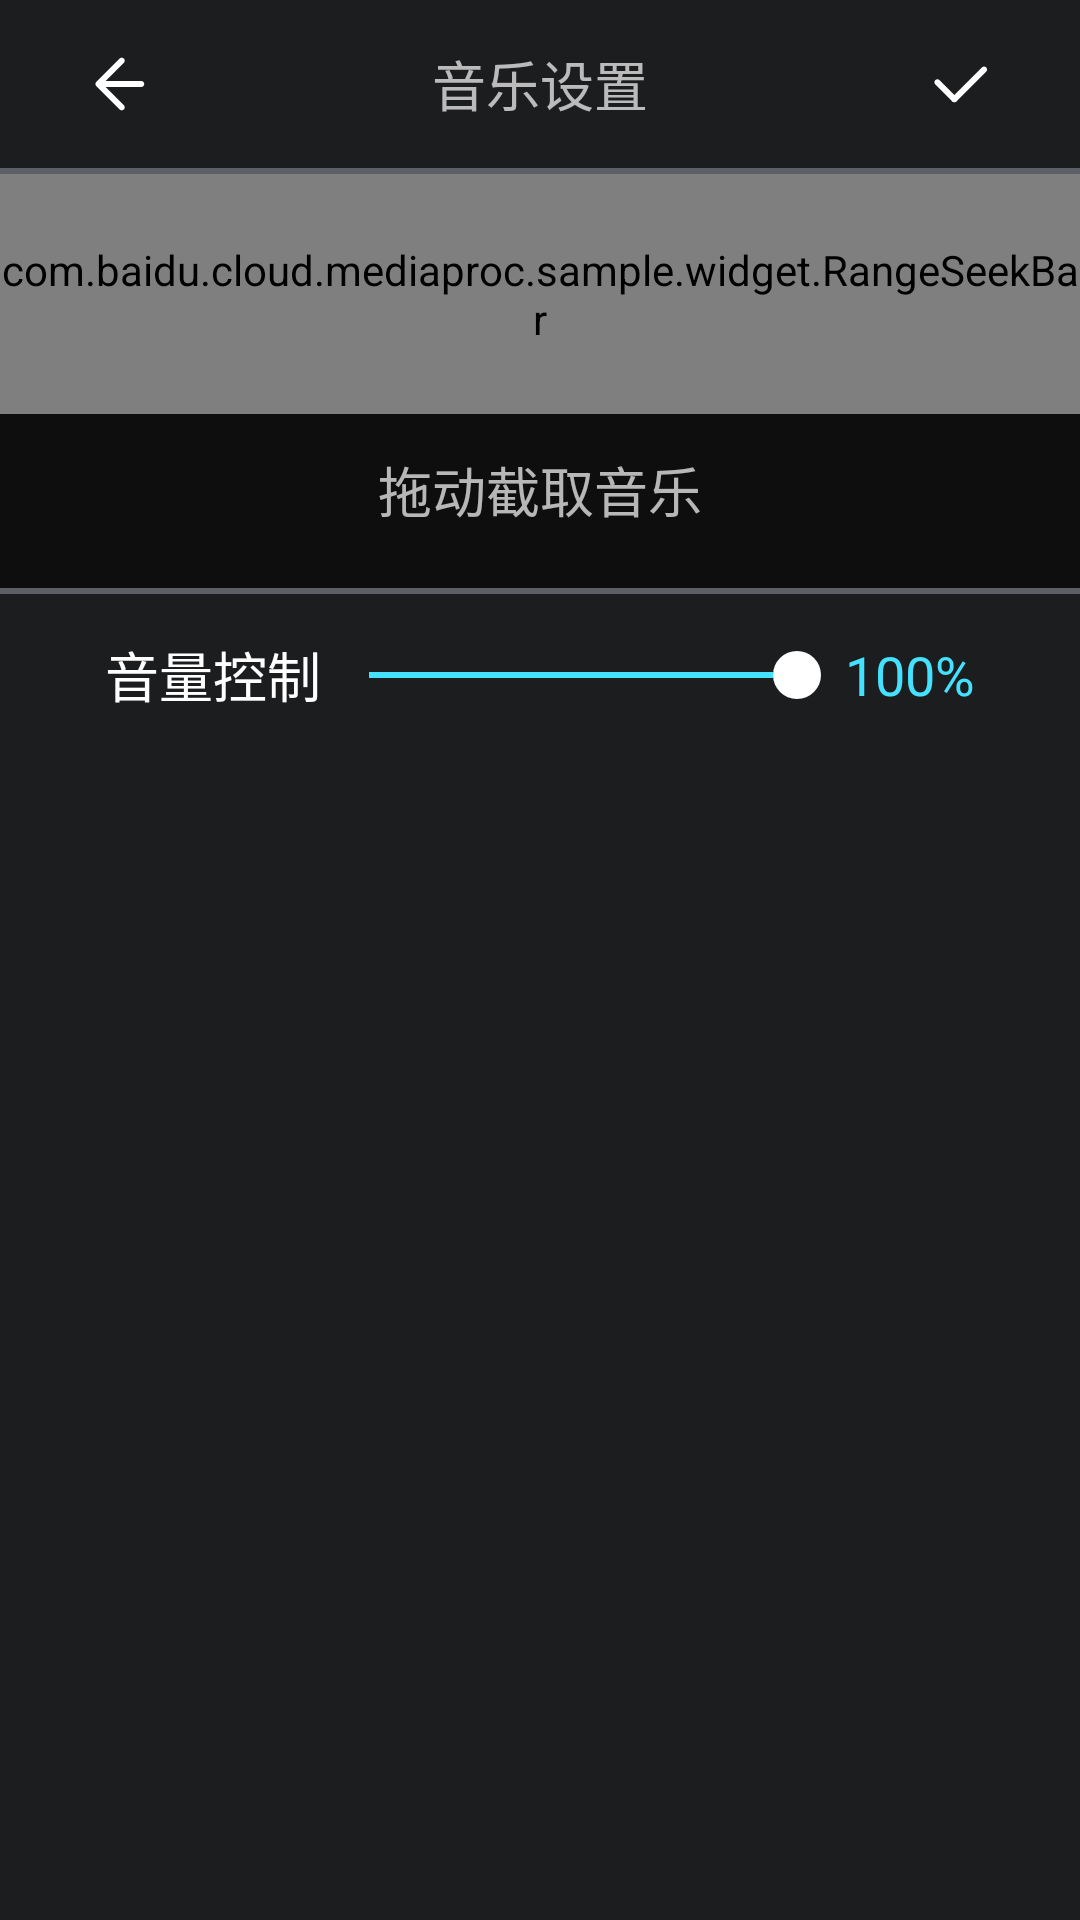

Produce the Android XML layout that renders to this screen, including the resource entries it uses.
<!-- AndroidManifest.xml: application theme AppTheme -->
<!-- res/layout/layout_music_tune_process.xml -->
<?xml version="1.0" encoding="utf-8"?>
<layout xmlns:android="http://schemas.android.com/apk/res/android"
    xmlns:app="http://schemas.android.com/apk/res-auto"
    xmlns:tools="http://schemas.android.com/tools">

    <data>

        <variable
            name="onParamsChange"
            type="android.databinding.adapters.SeekBarBindingAdapter.OnProgressChanged" />
    </data>

    <LinearLayout
        android:layout_width="match_parent"
        android:layout_height="wrap_content"
        android:background="@color/colorPrimary"
        android:orientation="vertical">

        <RelativeLayout
            android:id="@+id/relativeLayout1"
            android:layout_width="match_parent"
            android:layout_height="?actionBarSize"
            android:padding="6dp"
            app:layout_constraintEnd_toEndOf="parent"
            app:layout_constraintStart_toStartOf="parent">

            <TextView
                android:layout_width="wrap_content"
                android:layout_height="wrap_content"
                android:layout_centerInParent="true"
                android:text="@string/background_music"
                android:textAppearance="@style/TextAppearance.AppCompat.Medium.Inverse" />

            <LinearLayout
                android:id="@+id/cancel"
                android:layout_width="wrap_content"
                android:layout_height="match_parent"
                android:background="?selectableItemBackground"
                android:clickable="true"
                android:focusable="true"
                android:gravity="center_vertical"
                android:paddingEnd="24dp"
                android:paddingStart="24dp">

                <ImageView
                    android:layout_width="20dp"
                    android:layout_height="20dp"
                    android:src="@mipmap/ic_last_small" />

            </LinearLayout>

            <LinearLayout
                android:id="@+id/linearLayout"
                android:layout_width="wrap_content"
                android:layout_height="match_parent"
                android:layout_alignParentEnd="true"
                android:background="?selectableItemBackground"
                android:clickable="true"
                android:focusable="true"
                android:gravity="center_vertical"
                android:paddingEnd="24dp"
                android:paddingStart="24dp">

                <ImageView
                    android:layout_width="20dp"
                    android:layout_height="20dp"
                    android:src="@mipmap/ic_confirm_small" />

            </LinearLayout>

        </RelativeLayout>

        <View
            android:layout_width="match_parent"
            android:layout_height="2dp"
            android:background="#5C6066" />

        <android.support.constraint.ConstraintLayout
            android:layout_width="match_parent"
            android:layout_height="140dp"
            android:background="@drawable/black_mask_translucent">

            <com.baidu.cloud.mediaproc.sample.widget.RangeSeekBar
                android:id="@+id/bgm_time_interval"
                android:layout_width="match_parent"
                android:layout_height="80dp"
                app:absoluteInterval="13000"
                app:absoluteMaxValue="100000"
                app:absoluteMinValue="0"
                app:barHeight="10dp"
                app:internalPadding="0dp"
                app:lockRange="true"
                app:rangeBackground="@mipmap/background_range_select"
                app:rangeForeground="@mipmap/foreground_range_select"
                app:thumbNormal="@drawable/ic_left_chose_red_24dp" />

            <TextView
                android:id="@+id/textView2"
                android:layout_width="wrap_content"
                android:layout_height="wrap_content"
                android:layout_marginBottom="4dp"
                android:textAppearance="@style/TextAppearance.AppCompat.Caption"
                android:textColor="@android:color/white"
                app:layout_constraintBottom_toBottomOf="parent"
                app:layout_constraintEnd_toEndOf="parent"
                app:layout_constraintHorizontal_bias="0.18"
                app:layout_constraintStart_toStartOf="parent"
                app:layout_constraintTop_toBottomOf="@+id/bgm_time_interval"
                tools:text="00:05" />

            <TextView
                android:layout_width="wrap_content"
                android:layout_height="wrap_content"
                android:text="拖动截取音乐"
                android:textAppearance="@style/TextAppearance.AppCompat.Medium.Inverse"
                app:layout_constraintBaseline_toBaselineOf="@+id/textView2"
                app:layout_constraintEnd_toEndOf="parent"
                app:layout_constraintStart_toStartOf="parent"
                app:layout_constraintTop_toBottomOf="@+id/bgm_time_interval" />

            <TextView
                android:id="@+id/textView"
                android:layout_width="wrap_content"
                android:layout_height="wrap_content"
                android:textAppearance="@style/TextAppearance.AppCompat.Caption"
                android:textColor="@android:color/white"
                app:layout_constraintEnd_toEndOf="parent"
                app:layout_constraintHorizontal_bias="0.82"
                app:layout_constraintStart_toStartOf="parent"
                app:layout_constraintTop_toBottomOf="@+id/bgm_time_interval"
                tools:text="00:05" />

            <View
                android:layout_width="0dp"
                android:layout_height="2dp"
                android:background="#5C6066"
                app:layout_constraintBottom_toBottomOf="parent"
                app:layout_constraintEnd_toEndOf="parent"
                app:layout_constraintStart_toStartOf="parent" />
        </android.support.constraint.ConstraintLayout>

        <LinearLayout
            android:layout_width="match_parent"
            android:layout_height="54dp"
            android:gravity="center_vertical">

            <TextView
                android:id="@+id/textView3"
                android:layout_width="wrap_content"
                android:layout_height="wrap_content"
                android:layout_marginStart="35dp"
                android:text="@string/volume"
                android:textAppearance="@style/TextAppearance.AppCompat.Medium"
                android:textColor="@android:color/white"
                app:layout_constraintBottom_toBottomOf="parent"
                app:layout_constraintStart_toStartOf="parent"
                app:layout_constraintTop_toBottomOf="@+id/textView2" />

            <SeekBar
                android:id="@+id/music_seek_volume"
                style="@style/Widget.AppCompat.SeekBar.Dialog"
                android:layout_width="0dp"
                android:layout_height="wrap_content"
                android:layout_weight="1"
                android:max="100"
                android:onProgressChanged="@{onParamsChange}"
                android:progress="100"
                app:layout_constraintBottom_toBottomOf="@id/textView3"
                app:layout_constraintEnd_toStartOf="@id/music_tv_volume"
                app:layout_constraintStart_toEndOf="@id/textView3"
                app:layout_constraintTop_toTopOf="@id/textView3" />

            <TextView
                android:id="@+id/music_tv_volume"
                style="@style/SettingTextStyle"
                android:layout_width="wrap_content"
                android:layout_height="wrap_content"
                android:layout_marginEnd="35dp"
                android:text="100%"
                app:layout_constraintBottom_toBottomOf="@id/textView3"
                app:layout_constraintEnd_toEndOf="parent" />
        </LinearLayout>
    </LinearLayout>
</layout>
<!-- resources referenced by this layout -->
<resources>
  <color name="colorPrimary">#1C1D1F</color>
  <!-- drawable ic_left_chose_red_24dp (drawable) -->
  <vector xmlns:android="http://schemas.android.com/apk/res/android"
      android:width="36dp"
      android:height="36dp"
      android:viewportHeight="24.0"
      android:viewportWidth="24.0">
      <path
          android:fillColor="#ffcc0000"
          android:pathData="M14,2v2h-2v16h2v2h-4v-20z" />
  </vector>
  <!-- mipmap background_range_select: png bitmap (mipmap-xxhdpi, 9288 bytes) -->
  <!-- mipmap foreground_range_select: png bitmap (mipmap-xxhdpi, 9375 bytes) -->
  <!-- mipmap ic_confirm_small: png bitmap (mipmap-mdpi, 228 bytes) -->
  <!-- mipmap ic_last_small: png bitmap (mipmap-mdpi, 186 bytes) -->
  <string name="background_music">音乐设置</string>
  <string name="volume">音量控制</string>
  <style name="SettingTextStyle" parent="AppTheme">
  
          <item name="android:textColor">@color/colorAccent</item>
          <item name="android:textAppearance">@style/TextAppearance.AppCompat.Medium</item>
      </style>
  <style name="Widget.AppCompat.SeekBar.Dialog">
          <item name="android:progressDrawable">@drawable/seek_bar_progress</item>
          <item name="android:maxHeight">2dp</item>
          <item name="android:thumb">@drawable/seek_bar_thumb</item>
          <item name="android:max">100</item>
      </style>
  <style name="AppTheme" parent="Theme.AppCompat.Light.DarkActionBar">
          <item name="colorControlActivated">@color/colorPrimary</item>
          <item name="colorControlNormal">?android:attr/textColorSecondary</item>
          <item name="colorPrimary">@color/colorPrimary</item>
          <item name="colorPrimaryDark">@color/colorPrimaryDark</item>
          <item name="windowActionBar">false</item>
          <item name="windowNoTitle">true</item>
          
      </style>
  <color name="colorAccent">#44E2FE</color>
  <!-- drawable seek_bar_progress (drawable) -->
  <?xml version="1.0" encoding="utf-8"?>
  <layer-list xmlns:android="http://schemas.android.com/apk/res/android">
  
      <item android:id="@android:id/background">
          <shape>
              <size android:height="3dp" />
              <solid android:color="#5C6066" />
          </shape>
      </item>
  
      <item android:id="@android:id/secondaryProgress">
          <clip>
              <shape>
                  <size android:height="3dp" />
                  <solid android:color="@color/colorPrimary" />
              </shape>
          </clip>
      </item>
  
      <item android:id="@android:id/progress">
          <clip>
              <shape>
                  <size android:height="3dp" />
                  <solid android:color="@color/colorAccent" />
              </shape>
          </clip>
      </item>
  </layer-list>
  <!-- drawable seek_bar_thumb (drawable) -->
  <?xml version="1.0" encoding="utf-8"?>
  <selector xmlns:android="http://schemas.android.com/apk/res/android">
      
      <item android:state_pressed="true">
          <shape android:shape="oval">
              <size android:width="16dp" android:height="16dp" />
              <solid android:color="#FFFFFF" />
          </shape>
      </item>
  
      
      <item android:state_focused="true">
  
          <shape android:shape="oval">
              <size android:width="16dp" android:height="16dp" />
              <solid android:color="#FFFFFF" />
          </shape>
      </item>
  
      
      <item>
          <shape android:shape="oval">
              <size android:width="16dp" android:height="16dp" />
              <solid android:color="#FFFFFF" />
          </shape>
      </item>
  </selector>
  <color name="colorPrimaryDark">#FF101010</color>
</resources>
